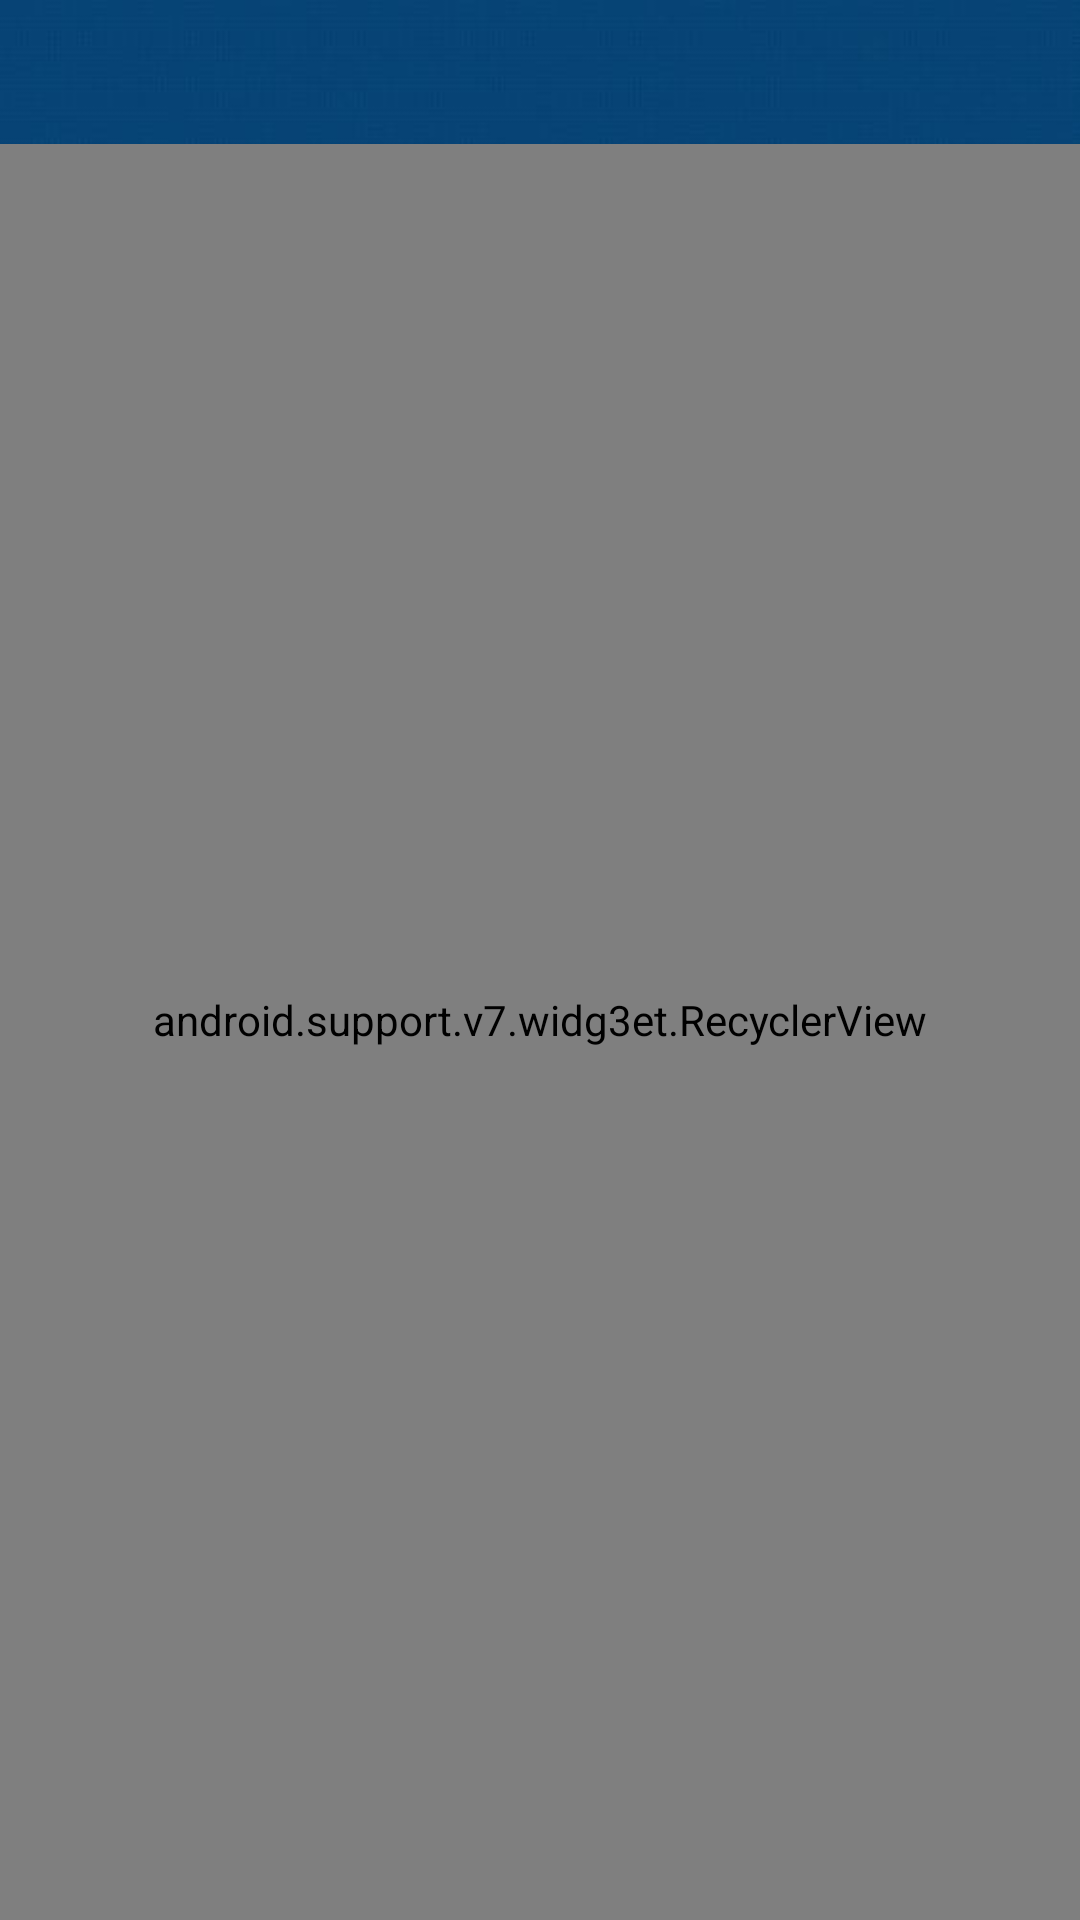

Layout XML and referenced resources for this Android screen:
<!-- AndroidManifest.xml: application theme AppTheme -->
<!-- res/layout/activity_main.xml -->
<?xml version="1.0" encoding="utf-8"?>
<LinearLayout xmlns:android="http://schemas.android.com/apk/res/android"
    android:layout_width="match_parent"
    android:layout_height="match_parent"
    android:orientation="vertical"
    android:paddingTop="48dp">


    <FrameLayout
        android:layout_width="match_parent"
        android:layout_height="0dp"
        android:layout_weight="1">

        <android.support.v7.widg3et.RecyclerView
            android:id="@+id/recyclerview_forecast"
            android:layout_width="match_parent"
            android:layout_height="match_parent"
            android:clipToPadding="false"
            android:paddingBottom="8dp" />


        <ProgressBar
            android:id="@+id/pb_loading_indicator"
            android:layout_width="42dp"
            android:layout_height="42dp"
            android:layout_gravity="center"
            android:visibility="invisible" />

    </FrameLayout>
</LinearLayout>
<!-- resources referenced by this layout -->
<resources>
  <style name="AppTheme" parent="@style/Theme.AppCompat.Light.DarkActionBar">
          <item name="colorPrimary">@color/colorPrimary</item>
          <item name="colorPrimaryDark">@color/colorPrimaryDark</item>
          <item name="colorAccent">@color/colorAccent</item>
          <item name="preferenceTheme">@style/PreferenceThemeOverlay</item>
          <item name="android:windowNoTitle">true</item>
          <item name="android:windowFullscreen">true</item>
          <item name="android:windowBackground">@drawable/background</item>
          <item name="android:windowTranslucentStatus">true</item>
          <item name="android:windowTranslucentNavigation">true</item>
          <item name="android:textColorPrimary">#ffffff</item>
          <item name="android:textColorSecondary">#ffffff</item>
  
  
      </style>
  <color name="colorPrimary">#0A4774</color>
  <color name="colorPrimaryDark">#0A4774</color>
  <color name="colorAccent">#0AF081</color>
  <!-- drawable background: jpg bitmap (drawable, 32205 bytes) -->
</resources>
